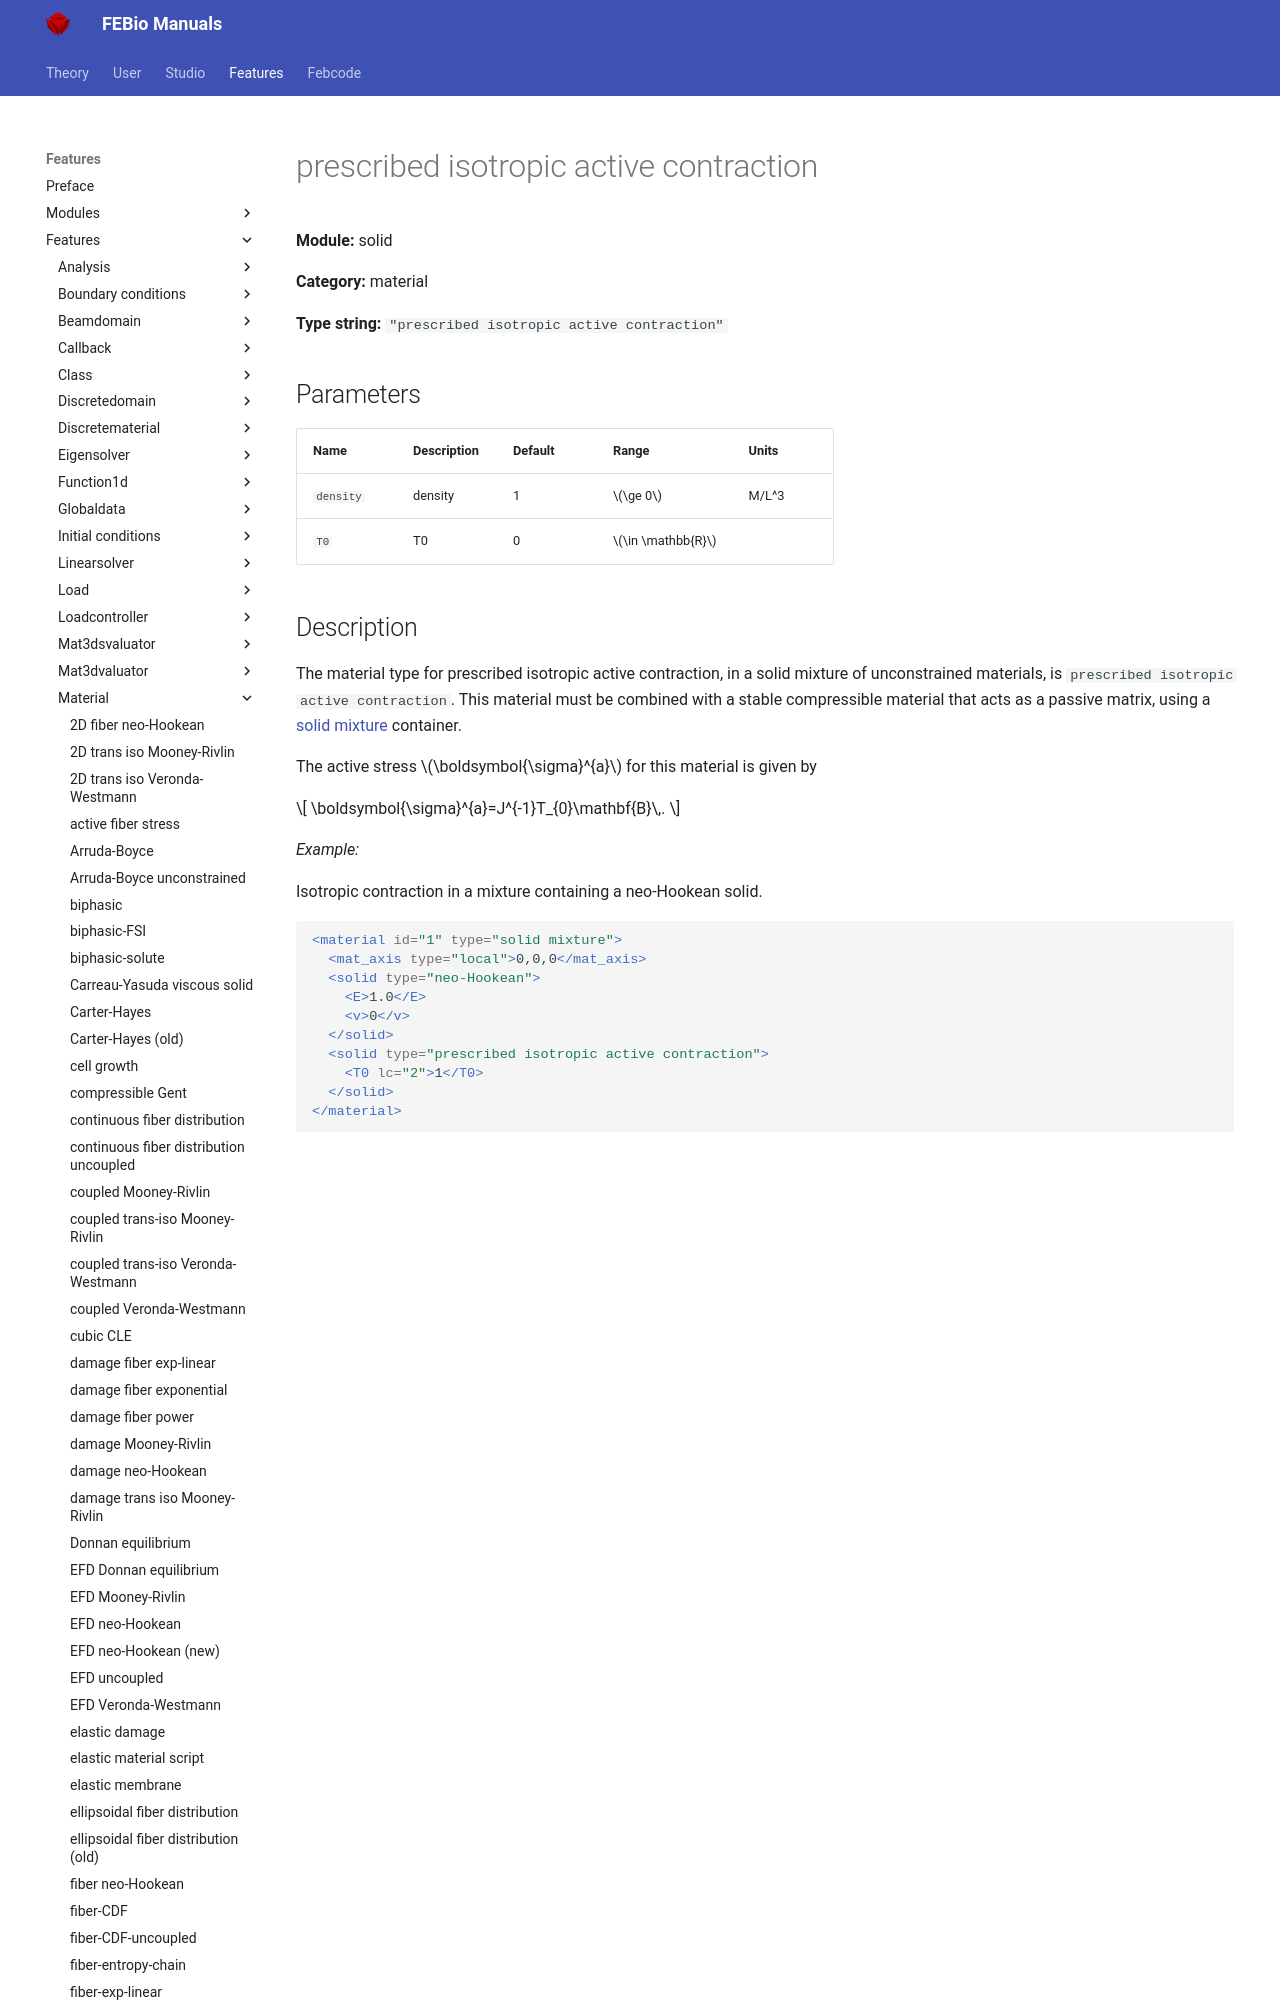

repository: febiosoftware/febio-docs · page: features/features/solid_material_prescribed_isotropic_active_contraction/index.html · generator: mkdocs

# prescribed isotropic active contraction

**Module:** solid

**Category:** material

**Type string:** `"prescribed isotropic active contraction"`

## Parameters

| Name | Description | Default | Range | Units |
|------|-------------|---------|-------|-------|
| `density` | density | 1 | $\ge 0$ | M/L^3 |
| `T0` | T0 | 0 | $\in \mathbb{R}$ |  |
